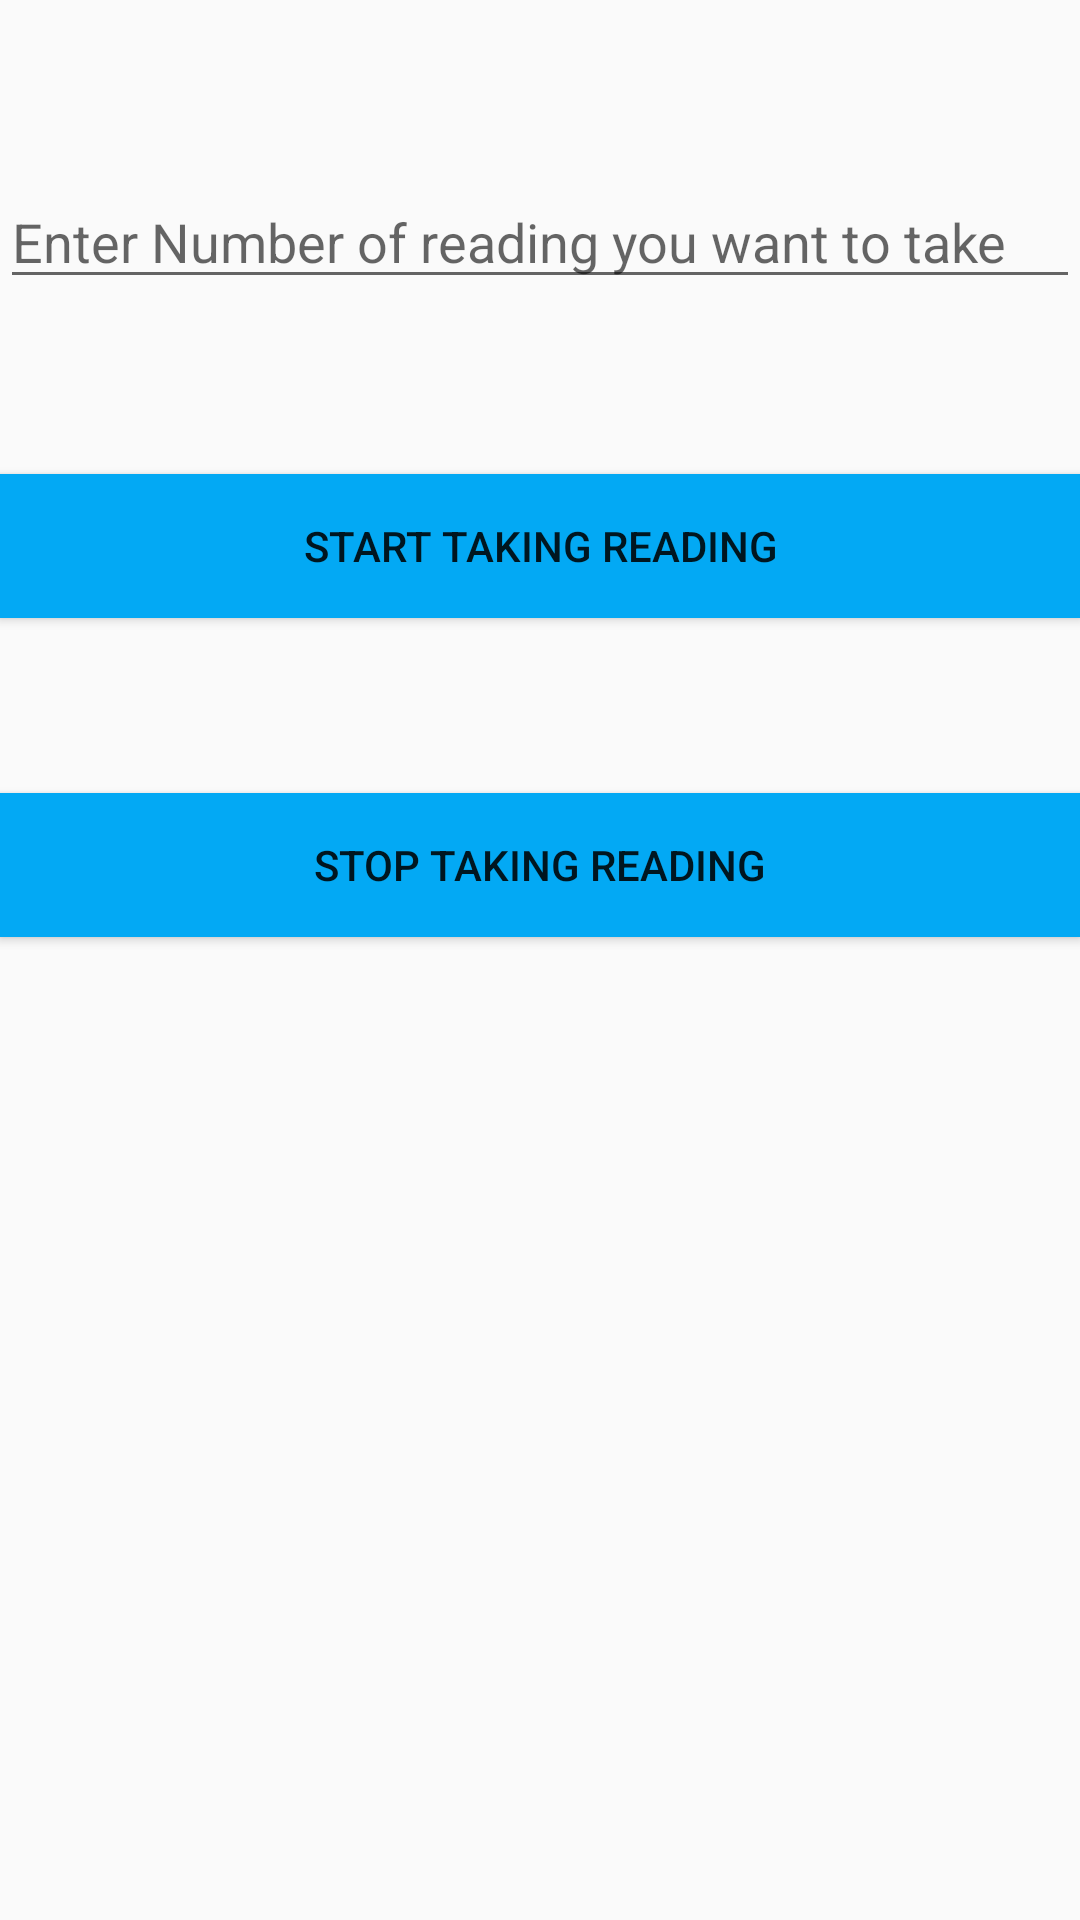

Android layout source for this screen:
<!-- AndroidManifest.xml: application theme AppTheme -->
<!-- res/layout/startreading.xml -->
<?xml version="1.0" encoding="utf-8"?>
<LinearLayout xmlns:android="http://schemas.android.com/apk/res/android"
    android:orientation="vertical" android:layout_width="match_parent"
    android:layout_height="match_parent">

    <EditText
        android:layout_width="match_parent"
        android:layout_height="wrap_content"
        android:id="@+id/no_reading"
        android:layout_marginTop="10mm"
        android:hint="Enter Number of reading you want to take"
        />

    <Button
        android:layout_width="match_parent"
        android:layout_height="wrap_content"
        android:id="@+id/starttakingreading"
        android:layout_marginTop="10mm"
        android:layout_gravity="center"
        android:onClick="startscanning"
        android:text="Start taking reading"
        android:background="@drawable/button"
        />

    <Button
        android:layout_width="match_parent"
        android:layout_height="wrap_content"
        android:id="@+id/stoptakingreadig"
        android:layout_marginTop="10mm"
        android:layout_gravity="center"
        android:onClick="stopscanning"
        android:text="stop taking reading"
        android:background="@drawable/button"
        />

</LinearLayout>
<!-- resources referenced by this layout -->
<resources>
  <!-- drawable button (drawable) -->
  <?xml version="1.0" encoding="utf-8"?>
  <selector xmlns:android="http://schemas.android.com/apk/res/android">
  
      <item
          android:state_focused="true"
          android:drawable="@color/pressed"/>
      <item
          android:state_pressed="true"
          android:drawable="@color/focussed"/>
      <item android:drawable="@drawable/gradient"/>
  
  
  </selector>
  <style name="AppTheme" parent="Theme.AppCompat.Light.DarkActionBar">
          
          <item name="colorPrimary">@color/activity</item>
          <item name="colorPrimaryDark">@color/top</item>
          <item name="colorAccent">@color/colorAccent</item>
      </style>
  <color name="pressed">#243e36</color>
  <color name="focussed">#41697a</color>
  <!-- drawable gradient (drawable) -->
  <?xml version="1.0" encoding="utf-8"?>
  <layer-list xmlns:android="http://schemas.android.com/apk/res/android" >
  
      <item>
          <shape xmlns:android="http://schemas.android.com/apk/res/android">
              <gradient
                  android:angle="90"
                  android:startColor="@color/activity"
                  android:centerColor="@color/activity"
                  android:endColor="@color/activity"/>
          </shape>
      </item>
  </layer-list>
  <color name="activity">#03A9F4</color>
  <color name="top">@color/colorPrimary</color>
  <color name="colorAccent">#FF4081</color>
  <color name="colorPrimary">#3F51B5</color>
</resources>
